Run: headless pygame with SDL's dummy video driver; simulated clock (each Clock.tick advances the game by its frame time, no real sleeping); random seed 0; keys injected as events and as key.get_pressed() state; mouse plan: one left click at the window centre at the start of phase 2, then a move to the lower-right quarter at the start of phase 3.
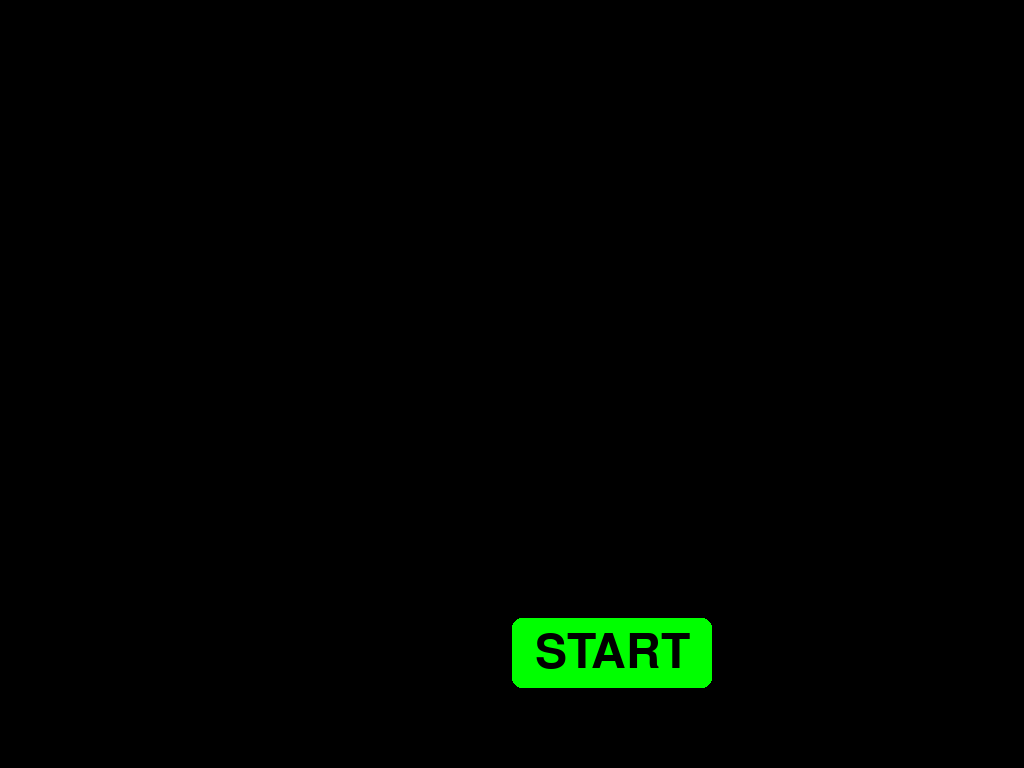
Frame 1 of 4 · flips 1–60 · no input
Frame 2 of 4 · flips 61–180 · clicked the window centre · tapped SPACE, RETURN · held RIGHT (→), D · screen unchanged from frame 1, image omitted
Frame 3 of 4 · flips 181–300 · moved the mouse to the lower-right quarter · held DOWN (↓), S · screen unchanged from frame 2, image omitted
Frame 4 of 4 · flips 301–420 · held LEFT (←), A, UP (↑), W · screen unchanged from frame 3, image omitted

The pygame program that drew these frames:

import pygame
import random

pygame.init()
upgrade1 = None
upgrade2 = None
upgrade3 = None
mapChoice=[]
Fps = pygame.time.Clock()
BlockWidth = 53
BlockHeight = 53
spacing = 2
pygame.display.set_caption("BREAKOUT")
screen = pygame.display.set_mode((0,0), pygame.RESIZABLE)
alpha_layer = pygame.Surface((0,0),pygame.SRCALPHA, pygame.RESIZABLE)
ScreenWidth = screen.get_width()
ScreenHeight = screen.get_height()
LeftPoint = 0
RightPoint = 0
gain=1 #the amount of coins dropped by a block
TextFont = pygame.font.SysFont("Arial", 70)
TextFontSmall = pygame.font.SysFont("Arial", 40)
Clock = 120
RenderRight = TextFont.render(str(RightPoint), True, (255, 0, 0))
Blocks=set()
mapBlank = [
    [0, 0, 0, 0, 0, 0, 0, 0],
    [0, 0, 0, 0, 0, 0, 0, 0],
    [0, 0, 0, 0, 0, 0, 0, 0],
    [0, 0, 0, 0, 0, 0, 0, 0],
    [0, 0, 0, 0, 0, 0, 0, 0],
    [0, 0, 0, 0, 0, 0, 0, 0],
    [0, 0, 0, 0, 0, 0, 0, 0],
    [0, 0, 0, 0, 0, 0, 0, 0]
]
map7 = [
    [0, 1, 0, 0, 0, 1, 0, 0],
    [0, 0, 0, 0, 0, 0, 0, 0],
    [1, 1, 1, 0, 1, 1, 1, 0],
    [1, 1, 1, 0, 1, 1, 1, 0],
    [1, 1, 1, 0, 1, 1, 1, 0],
    [0, 1, 0, 0, 0, 1, 0, 0],
    [0, 1, 0, 0, 0, 1, 0, 0],
    [0, 0, 0, 0, 0, 0, 0, 0]
]
map6 = [
    [0, 0, 1, 1, 1, 1, 0, 0],
    [0, 1, 1, 1, 1, 1, 1, 0],
    [1, 1, 1, 0, 0, 1, 1, 0],
    [1, 1, 0, 0, 0, 0, 1, 0],
    [1, 1, 1, 0, 1, 0, 1, 0],
    [0, 1, 1, 1, 1, 0, 0, 0],
    [0, 0, 1, 1, 0, 0, 0, 0],
    [0, 0, 0, 0, 0, 0, 0, 0]
]
map5 = [
    [0, 0, 0, 0, 1, 0, 0, 0],
    [1, 1, 0, 0, 0, 1, 0, 0],
    [0, 1, 1, 1, 1, 1, 1, 0],
    [1, 1, 0, 0, 0, 1, 0, 0],
    [0, 0, 0, 0, 1, 0, 0, 0],
    [0, 0, 0, 0, 0, 0, 0, 0],
    [0, 0, 0, 0, 0, 0, 0, 0],
    [0, 0, 0, 0, 0, 0, 0, 0]
]
map4 = [
    [0, 0, 1, 1, 1, 1, 1, 0],
    [0, 0, 0, 0, 1, 0, 0, 0],
    [0, 0, 1, 1, 1, 1, 1, 0],
    [0, 0, 1, 0, 1, 0, 1, 0],
    [0, 0, 1, 1, 1, 1, 1, 0],
    [0, 0, 0, 1, 0, 1, 0, 0],
    [0, 0, 1, 1, 0, 1, 1, 0],
    [0, 0, 0, 0, 0, 0, 0, 0]
]

map3 = [
    [0, 1, 1, 1, 1, 1, 1, 0],
    [0, 1, 0, 1, 1, 0, 1, 0],
    [0, 1, 1, 1, 1, 1, 1, 0],
    [0, 1, 0, 0, 0, 0, 1, 0],
    [0, 1, 1, 1, 1, 1, 1, 0],
    [0, 0, 1, 0, 0, 1, 0, 0],
    [0, 1, 1, 0, 1, 1, 0, 0],
    [0, 0, 0, 0, 0, 0, 0, 0]
]

map2 = [
    [0, 1, 0, 0, 0, 1, 0, 0],
    [1, 0, 1, 0, 1, 0, 1, 0],
    [1, 0, 0, 1, 0, 0, 1, 0],
    [1, 0, 0, 0, 0, 0, 1, 0],
    [0, 1, 0, 0, 0, 1, 0, 0],
    [0, 0, 1, 0, 1, 0, 0, 0],
    [0, 0, 0, 1, 0, 0, 0, 0],
    [0, 0, 0, 0, 0, 0, 0, 0]
]
map1 = [
    [0, 1, 1, 1, 1, 1, 1,0],
    [0, 1, 1, 1, 1, 1, 1,0],
    [0, 0, 1, 0, 1, 0, 0,0],
    [0, 1, 0, 0, 0, 1, 0, 0],
    [1, 0, 0, 0, 0, 0, 1, 0],
    [0, 1, 0, 0, 0, 1, 0, 0],
    [0, 0, 1, 0, 1, 0, 0, 0],
    [0, 0, 0, 1, 0, 0, 0, 0]

]
state="start"
maps=[map1, map2, map3, map4, map5, map6, map7]
safeMaps=maps
rarities={"common" : (100,100,100)}
def strong_foundations():
    global gain
    gain += 3
upgrades = [
    ("Strong Foundations (+3 Coins)", strong_foundations,rarities["common"] )
]

#CLASS PADDLE
class Paddle:
    def __init__(self, x, y):
        self.height=30
        self.width=110
        self.rect = pygame.Rect(x - self.width/2, y, self.width, self.height)
        self.speed=6
    def move(self, key_front, key_back):
        keys=pygame.key.get_pressed()
        if keys[key_back]:
            self.rect.x -= self.speed
        if keys[key_front]:
            self.rect.x += self.speed
        if self.rect.left < ScreenWidth/2 -220:
            self.rect.left = int(ScreenWidth/2 -220)
        if self.rect.right > int(ScreenWidth/2 + 220):
            self.rect.right = int(ScreenWidth/2 + 220)
    def draw(self, surface):
        pygame.draw.rect(surface, (255, 255, 255), self.rect, border_radius=20)


class Ball:
    def __init__(self, x, y):
        self.radius = 12
        self.rect = pygame.Rect(x - self.radius, y - self.radius, 24, 24)
        self.x = float(self.rect.x)
        self.y = float(self.rect.y)
        self.VertVel = 2.2
        self.HoriVel = 0

    def move(self):
        self.x += self.HoriVel
        self.y -= self.VertVel
        self.rect.x = int(self.x)
        self.rect.y = int(self.y)
        if self.rect.top <= 0 and self.VertVel > 0:
            self.VertVel *= -1
            self.y = 0
            self.rect.top = 0
        if self.rect.left <= ScreenWidth /2 -220 and self.HoriVel < 0:
            self.HoriVel *= -1
            self.x = ScreenWidth /2 -220
            self.rect.left = int(ScreenWidth/2 -220)
        if self.rect.right >= ScreenWidth /2 + 220 and self.HoriVel > 0:
            self.HoriVel *= -1
            self.x = ScreenWidth /2 +220 - self.rect.width
            self.rect.right = int(ScreenWidth /2 +220)

    def collide(self, paddle):
        if paddle.rect.colliderect(self.rect):
            distance = self.rect.centerx - paddle.rect.centerx
            direction = distance / (paddle.width / 2)
            direction = max(-1.0, min(1.0, direction))

            self.HoriVel = direction * 2.2
            if abs(self.HoriVel) < 0.5:
                self.HoriVel = 0.6 if direction >= 0 else -0.6

            self.rect.bottom = paddle.rect.top
            self.y = float(self.rect.y)  # Sync float tracker
            self.VertVel = 2.2

    def LossDetection(self):
        return self.rect.top >= ScreenHeight

    def draw(self, surface):
        pygame.draw.circle(surface, (255, 0, 0), self.rect.center, self.radius)
        pygame.draw.circle(surface, (0, 0, 0), self.rect.center, self.radius, 2)
class Block:
    def __init__(self, x, y):
        self.rect = pygame.Rect(x, y, 48, 48)
    def collide(self, ball):
        if ball.rect.colliderect(self.rect):
            overlapX = min(self.rect.right, ball.rect.right) - max(self.rect.left, ball.rect.left)
            overlapY = min(self.rect.bottom, ball.rect.bottom) - max(self.rect.top, ball.rect.top)
            if overlapX < overlapY:
                ball.HoriVel *= -1
                if ball.HoriVel > 0:
                     ball.rect.left =self.rect.right
                else:
                    ball.rect.right =self.rect.left
            elif overlapY < overlapX:
                ball.VertVel *= -1
                if ball.VertVel > 0:
                    ball.rect.bottom =self.rect.top
                else:
                    ball.rect.top =self.rect.bottom
            return True
        return False
    def draw(self, surface):
        pygame.draw.rect(surface, (255, 255, 255), self.rect, border_radius=3)
class Coin:
    def __init__(self, x, y):
        self.rect = pygame.Rect(x, y, 20, 20)
        self.vertVel = 0
        self.horiVel = 0
        self.gravity = random.uniform(0.13, 0.17)
        self.friction = random.uniform(0.8, 0.98)
        self.coinStuck = False
    def collidePaddle(self, paddle):
        if paddle.rect.colliderect(self.rect):
            return True
        return False
    def collideBlock(self,Block):
        if Block.rect.colliderect(self.rect):
            overlapX = min(Block.rect.right, self.rect.right) - max(Block.rect.left, self.rect.left)
            overlapY = min(Block.rect.bottom, self.rect.bottom) - max(Block.rect.top, self.rect.top)
            if overlapX < overlapY:
                self.horiVel *= -1
                if self.horiVel > 0:
                    self.rect.left = Block.rect.right
                else:
                    self.rect.right = Block.rect.left
            elif overlapY < overlapX:
                if self.vertVel > 0 and self.rect.bottom > Block.rect.top and self.rect.top < Block.rect.top:
                    self.vertVel = 0
                    self.rect.bottom = Block.rect.top  # Snap clean to top
                    # Hit the bottom of a block while moving upward
                else:
                    self.vertVel *= -0.5
                    if self.vertVel > 0:
                        self.rect.top = Block.rect.bottom
                    else:
                        self.rect.bottom = Block.rect.top
    def move(self):
        if random.choice([True, False]) == True:
            self.horiVel *= self.friction
        if self.rect.top <= 0:
            self.rect.top = 0
            self.vertVel = self.vertVel * -1
        if self.rect.left <= ScreenWidth/2 -220:
            self.rect.left = int(ScreenWidth/2 -220)
            self.horiVel *= -1
        if self.rect.right >= ScreenWidth /2 +220:
            self.horiVel *= -1
            self.rect.right = int(ScreenWidth/2 +220)

        self.vertVel += self.gravity
        self.rect.x += self.horiVel
        self.rect.y += self.vertVel
    def draw(self, surface):
        pygame.draw.circle(surface, (255, 255, 0), self.rect.center, 8)
        pygame.draw.circle(surface, (0, 0, 0), self.rect.center, 8, 2)
class Border:
    def __init__(self, x):
        self.x = x
        self.top= 0
        self.bottom = ScreenHeight
    def draw(self, surface):
        pygame.draw.line(surface,(255,255,255),(self.x, self.top),(self.x, self.bottom), 1)
class Button:
    def __init__(self, x, y, width, height):
        self.x = x
        self.y = y
        self.width = width
        self.height = height
        self.rect = pygame.Rect(self.x, self.y, self.width, self.height)

    def draw(self, screen, ButtonColor, text, TextColor, Width=0, border=10, Font=TextFont,):
        pygame.draw.rect(screen, ButtonColor, self.rect, Width, border_radius=border)
        text_element = Font.render(text, True, TextColor)
        TextRect = text_element.get_rect()
        TextRect.centerx = self.rect.centerx
        TextRect.centery = self.rect.centery
        screen.blit(text_element, TextRect)

    def clickable(self, event):
        if event.type == pygame.MOUSEBUTTONDOWN:
            if event.button == 1:
                if self.rect.collidepoint(pygame.mouse.get_pos()):
                    return True
        return False
paddle1= Paddle(ScreenWidth/2, ScreenHeight-40)
ball1 = Ball(ScreenWidth/2, ScreenHeight-150)
def randomize():
    mapChoice = random.choice(maps)
    maps.remove(mapChoice)
    return mapChoice
def loadLevel(map):
    for line, lineValue in enumerate(map):
        for column, value in enumerate(lineValue):
            if value == 1:
                x = ScreenWidth/2 -220 + column * (BlockWidth + spacing)
                y = 50 + line * (BlockHeight + spacing)
                new_block = Block(x, y)
                new_block.rect = pygame.Rect(x, y, BlockWidth, BlockHeight)
                Blocks.add(new_block)
    ball1.rect.width = 24
    ball1.rect.height = 24
    ball1.rect.centerx = int(ScreenWidth / 2)
    ball1.rect.centery = ScreenHeight - 150
    ball1.x = float(ball1.rect.x)
    ball1.y = float(ball1.rect.y)
    ball1.HoriVel=0
    ball1.VertVel=2.2
    paddle1.rect.centerx=int(ScreenWidth/2)
    paddle1.rect.centery=ScreenHeight -40
buttonUpgrade1 = Button(150, 150, 500, 50)
buttonUpgrade2 = Button(150, 250, 500, 50)
buttonUpgrade3 = Button(150, 350, 500, 50)
def load_upgrades():
    global upgrade1, upgrade2, upgrade3
    upgrade1 = random.choice(upgrades)
    upgrade2 = random.choice(upgrades)
    upgrade3 = random.choice(upgrades)
    buttonUpgrade1.draw(screen,upgrade1[2],upgrade1[0],(0,0,0), Font= TextFontSmall)
    buttonUpgrade2.draw(screen,upgrade2[2],upgrade2[0],(0,0,0), Font= TextFontSmall)
    buttonUpgrade3.draw(screen,upgrade3[2],upgrade3[0],(0,0,0), Font= TextFontSmall)
border1 = Border(ScreenWidth/2-220)
border2 = Border(ScreenWidth/2+220)
buttonPlay = Button(ScreenWidth/2, ScreenHeight-150, 200, 70)
buttonContinue = Button(ScreenWidth/2, ScreenHeight-150, 250, 70)


coins=[]
Running = True
while Running:
    Fps.tick(Clock)
    if len(maps) == 0:
        maps=safeMaps
    for event in pygame.event.get():
        if event.type == pygame.QUIT:
            print(RightPoint)
            Running = False
            pygame.quit()
        elif buttonPlay.clickable(event) and state == "start":
            state = "gameplay"
            loadLevel(randomize())
        elif buttonContinue.clickable(event) and state == "upgrades":
            state = "gameplay"
            loadLevel(randomize())
        elif event.type == pygame.KEYDOWN:
            if event.key == pygame.K_SPACE:
                if state == "gameplay":
                    state = "pause"
                elif state == "pause":
                    state = "gameplay"
    if state == "start":
        buttonPlay.draw(screen,(0,255,0), "START", (0,0,0))
    if state == "upgrades":
        screen.fill((0, 0, 0))
        paddle1.draw(screen)
        ball1.draw(screen)
        border1.draw(screen)
        border2.draw(screen)
        screen.blit(RenderRight, (0 + 30, 0 + 30))
        alpha_layer.fill((0,0,0, 220))
        screen.blit(alpha_layer, (0,0))
        buttonContinue.draw(screen,(0,255,0), "continue", (0,0,0))
        load_upgrades()
    if state == "pause":
        screen.fill((0, 0, 0))
        for block in Blocks:
            block.draw(screen)
        for coin in coins:
            coin.draw(screen)
        paddle1.draw(screen)
        ball1.draw(screen)
        border1.draw(screen)
        border2.draw(screen)
        screen.blit(RenderRight, (0 + 30, 0 + 30))
        alpha_layer.fill((0,0,0, 150))
        screen.blit(alpha_layer, (0,0))
    if state == "gameplay":
        screen.fill((50, 50, 50))
        ball1.move()
        paddle1.move(pygame.K_d, pygame.K_a)
        ball1.collide(paddle1)

        for block in list(Blocks):
            block.draw(screen)
            if block.collide(ball1):
                Blocks.remove(block)
                for i in range(gain):
                    coin = Coin(block.rect.centerx, block.rect.centery)
                    coin.horiVel = random.uniform(-1.5, 1.5)
                    coin.vertVel = random.uniform(-5, -2)
                    coins.append(coin)
        for coin in list(coins):

            coin.draw(screen)
            BlocksToCheck=Blocks.copy()
            coin.speed = 0
            coin.move()
            for block in list(BlocksToCheck):
                coin.collideBlock(block)
                if block.rect.bottom <= coin.rect.top:
                    BlocksToCheck.remove(block)
            if coin.collidePaddle(paddle1):
                coins.remove(coin)
                RightPoint+=1
                RenderRight = TextFont.render(str(RightPoint), True, (255, 0, 0))
            elif coin.rect.top >= ScreenHeight:
                coins.remove(coin)
        if len(coins) == 0 and len(Blocks) == 0:
            state = "upgrades"

        paddle1.draw(screen)
        ball1.draw(screen)
        border1.draw(screen)
        border2.draw(screen)
        if ball1.LossDetection():
            Running = False
        screen.blit(RenderRight, (0 + 30, 0 + 30))
    pygame.display.flip()
